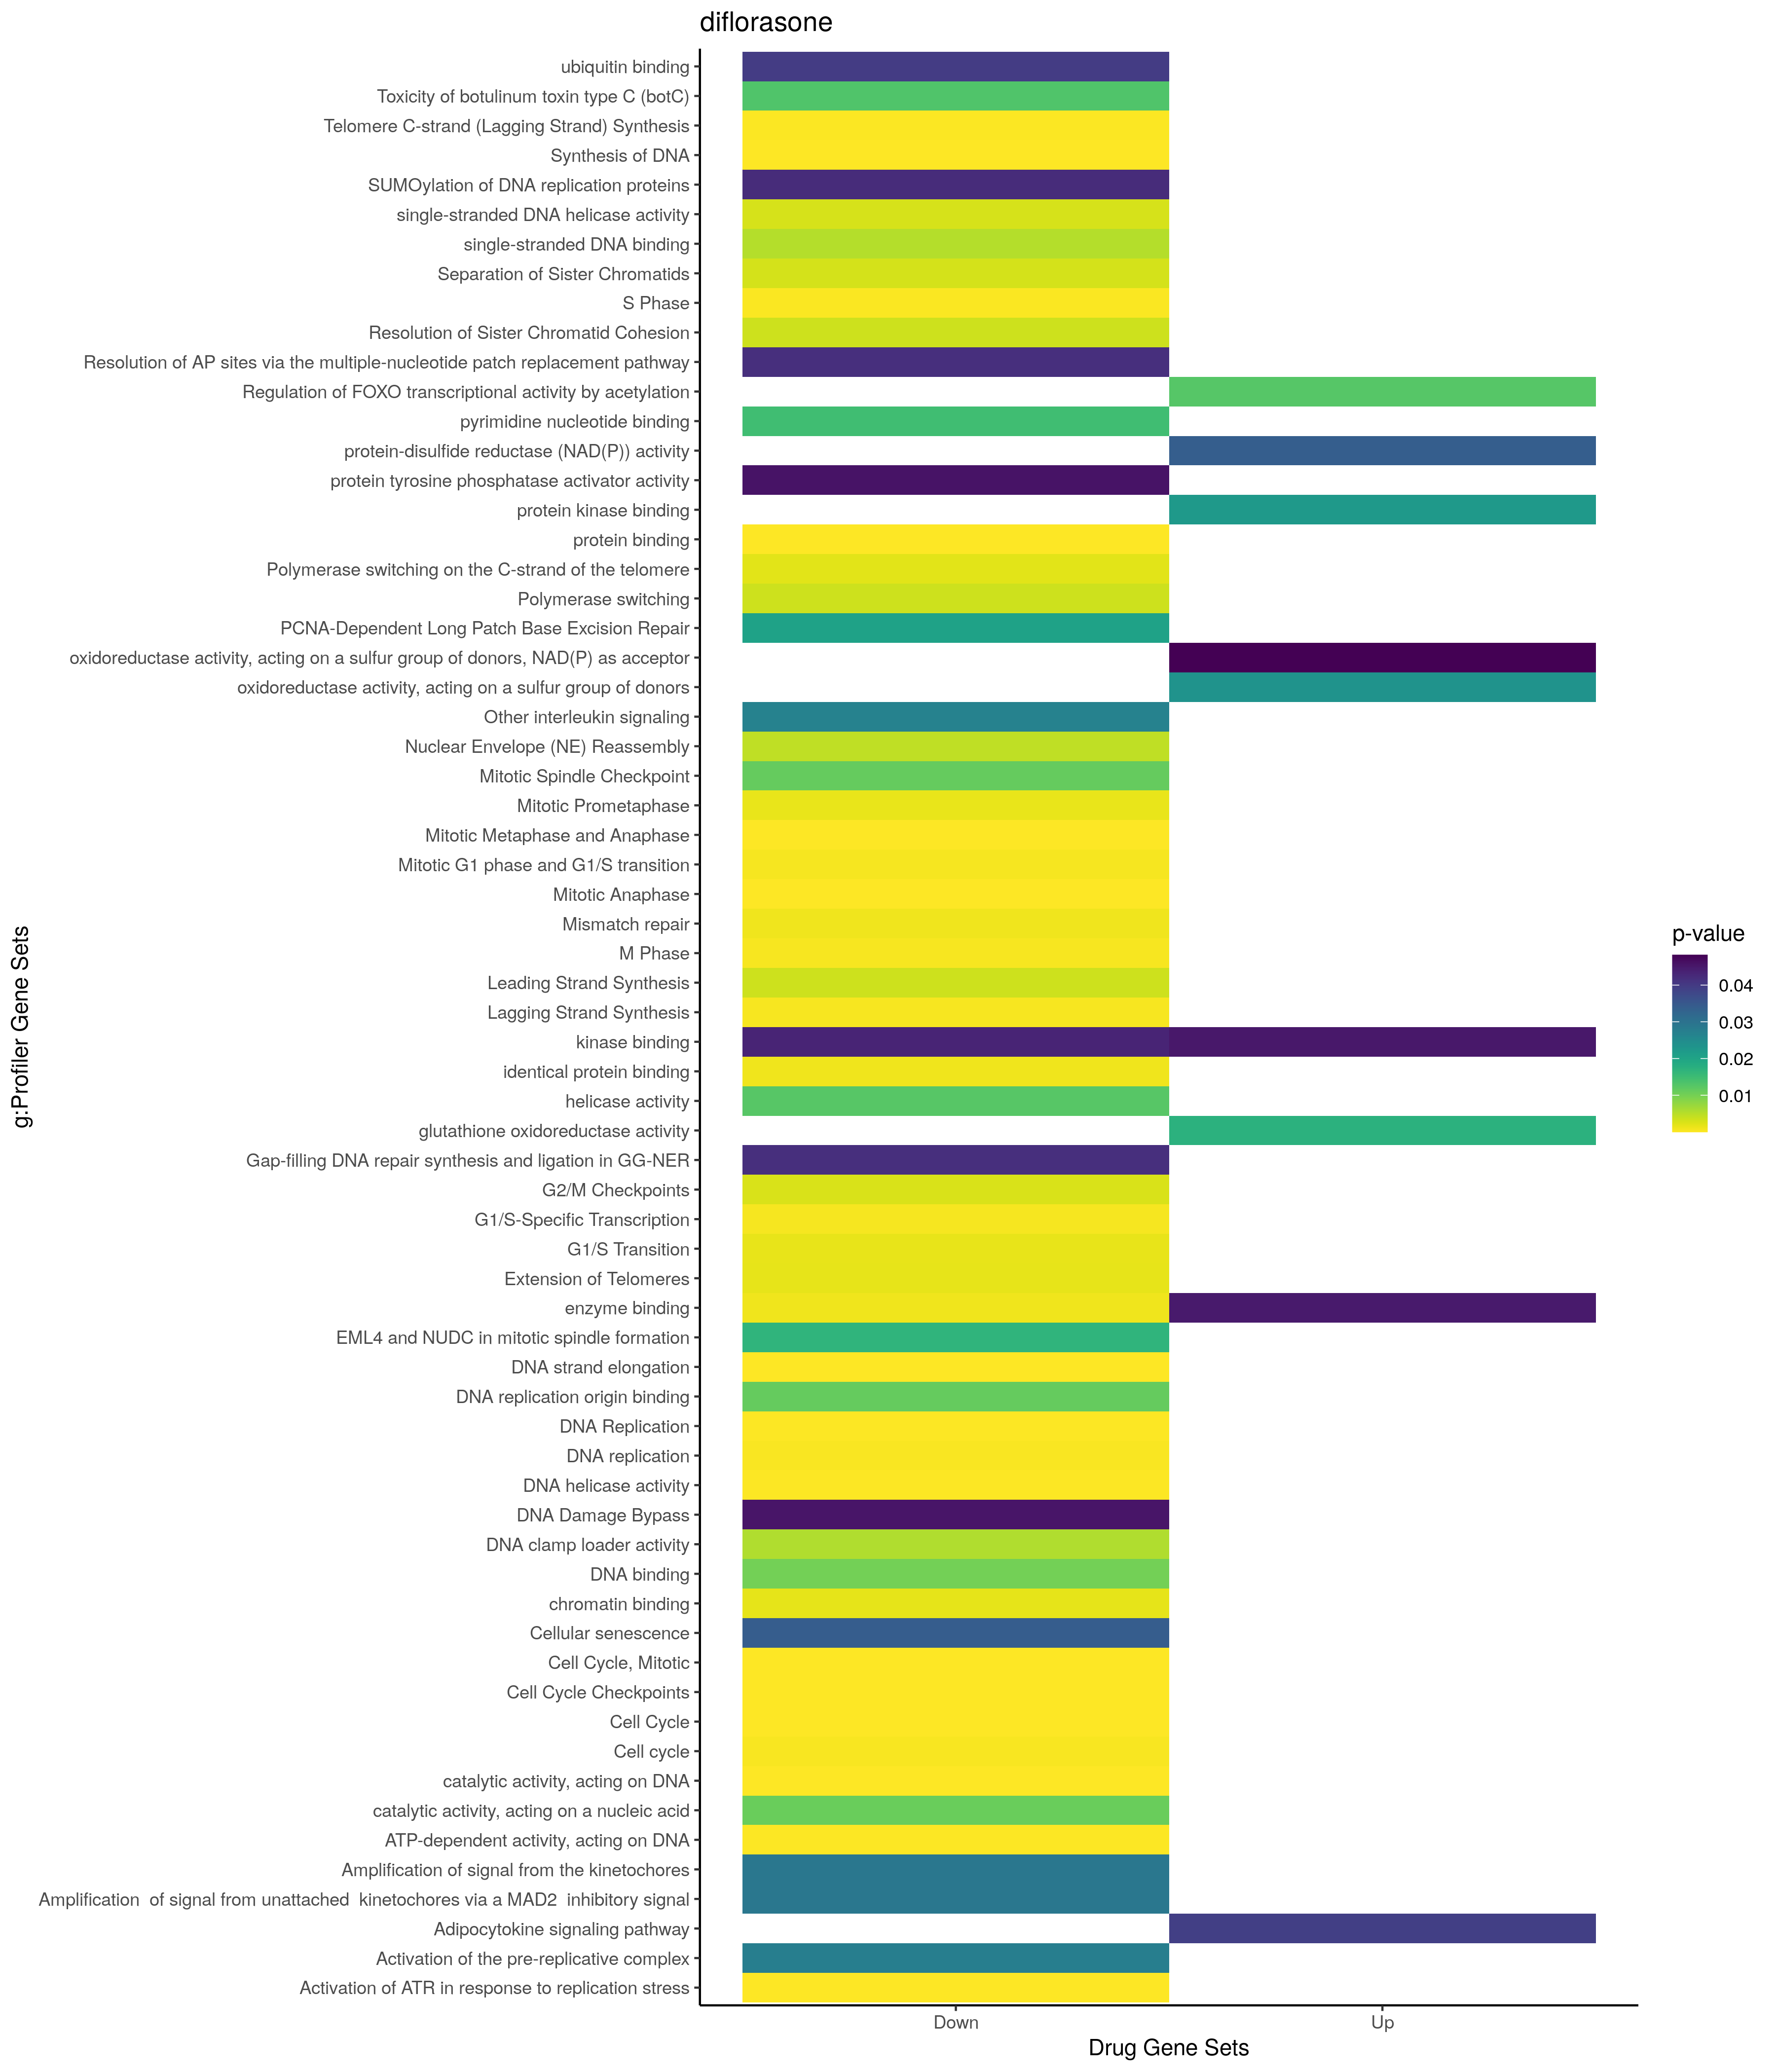

Data behind this chart, as committed beside it:
; query; significant; p_value; term_size; query_size; intersection_size; precision; recall; term_id; source; term_name; effective_domain_size; source_order; set
1; query_1; TRUE; 0,000314554837836674; 1865; 16; 10; 0,625; 0,00536193029490617; GO:0006915; GO:BP; apoptotic process; 21100; 2855; Up
2; query_1; TRUE; 0,000410423172056398; 1918; 16; 10; 0,625; 0,00521376433785193; GO:0012501; GO:BP; programmed cell death; 21100; 5116; Up
3; query_1; TRUE; 0,000860044724464446; 2074; 16; 10; 0,625; 0,00482160077145612; GO:0008219; GO:BP; cell death; 21100; 3560; Up
4; query_1; TRUE; 0,0026732726073906; 3851; 16; 12; 0,75; 0,00311607374707868; GO:0006950; GO:BP; response to stress; 21100; 2884; Up
5; query_1; TRUE; 0,00462607483392625; 391; 98; 11; 0,112244897959184; 0,0281329923273657; GO:0006163; GO:BP; purine nucleotide metabolic process; 21100; 2183; Up
6; query_1; TRUE; 0,00650995176891548; 3019; 23; 13; 0,565217391304348; 0,00430606160980457; GO:0070887; GO:BP; cellular response to chemical stimulus; 21100; 19115; Up
7; query_1; TRUE; 0,00659554117676538; 2371; 17; 10; 0,588235294117647; 0,00421762969211303; GO:0051172; GO:BP; negative regulation of nitrogen compound…; 21100; 15641; Up
8; query_1; TRUE; 0,0066799549333931; 190; 98; 8; 0,0816326530612245; 0,0421052631578947; GO:0006164; GO:BP; purine nucleotide biosynthetic process; 21100; 2184; Up
9; query_1; TRUE; 0,00782774560844789; 413; 98; 11; 0,112244897959184; 0,026634382566586; GO:0072521; GO:BP; purine-containing compound metabolic pro…; 21100; 20313; Up
10; query_1; TRUE; 0,00955550135978578; 53; 13; 3; 0,230769230769231; 0,0566037735849057; GO:0071385; GO:BP; cellular response to glucocorticoid stim…; 21100; 19414; Up
11; query_1; TRUE; 0,00976768875218678; 200; 98; 8; 0,0816326530612245; 0,04; GO:0072522; GO:BP; purine-containing compound biosynthetic …; 21100; 20314; Up
12; query_1; TRUE; 0,0103372994472941; 193; 13; 4; 0,307692307692308; 0,0207253886010363; GO:1901654; GO:BP; response to ketone; 21100; 24930; Up
13; query_1; TRUE; 0,0109790045922163; 2506; 17; 10; 0,588235294117647; 0,00399042298483639; GO:0031324; GO:BP; negative regulation of cellular metaboli…; 21100; 8256; Up
14; query_1; TRUE; 0,0135744270390028; 2788; 16; 10; 0,625; 0,00358680057388809; GO:0009605; GO:BP; response to external stimulus; 21100; 3977; Up
15; query_1; TRUE; 0,0139236660810315; 60; 13; 3; 0,230769230769231; 0,05; GO:0071384; GO:BP; cellular response to corticosteroid stim…; 21100; 19413; Up
16; query_1; TRUE; 0,0145983572671153; 4856; 24; 16; 0,666666666666667; 0,00329489291598023; GO:0048523; GO:BP; negative regulation of cellular process; 21100; 14845; Up
17; query_1; TRUE; 0,0155822221581305; 879; 13; 6; 0,461538461538462; 0,0068259385665529; GO:0033993; GO:BP; response to lipid; 21100; 9631; Up
18; query_1; TRUE; 0,0175937676690204; 1112; 7; 5; 0,714285714285714; 0,00449640287769784; GO:0044092; GO:BP; negative regulation of molecular functio…; 21100; 12633; Up
19; query_1; TRUE; 0,0202006514995298; 1624; 16; 8; 0,5; 0,00492610837438424; GO:1901700; GO:BP; response to oxygen-containing compound; 21100; 24966; Up
20; query_1; TRUE; 0,0246575616042375; 2; 70; 2; 0,0285714285714286; 1; GO:1990785; GO:BP; response to water-immersion restraint st…; 21100; 29117; Up
21; query_1; TRUE; 0,0260699217107054; 562; 98; 12; 0,122448979591837; 0,0213523131672598; GO:0055086; GO:BP; nucleobase-containing small molecule met…; 21100; 16789; Up
22; query_1; TRUE; 0,0266903100346089; 613; 28; 7; 0,25; 0,0114192495921697; GO:0007169; GO:BP; transmembrane receptor protein tyrosine …; 21100; 3069; Up
23; query_1; TRUE; 0,0275339482111253; 755; 16; 6; 0,375; 0,00794701986754967; GO:0043086; GO:BP; negative regulation of catalytic activit…; 21100; 12130; Up
24; query_1; TRUE; 0,0295946628753557; 8885; 13; 13; 1; 0,00146314012380416; GO:0050896; GO:BP; response to stimulus; 21100; 15410; Up
25; query_1; TRUE; 0,0306279255498613; 168; 98; 7; 0,0714285714285714; 0,0416666666666667; GO:0009152; GO:BP; purine ribonucleotide biosynthetic proce…; 21100; 3751; Up
26; query_1; TRUE; 0,0355556664161694; 485; 98; 11; 0,112244897959184; 0,022680412371134; GO:0009117; GO:BP; nucleotide metabolic process; 21100; 3718; Up
27; query_1; TRUE; 0,0429398674778819; 495; 98; 11; 0,112244897959184; 0,0222222222222222; GO:0006753; GO:BP; nucleoside phosphate metabolic process; 21100; 2716; Up
28; query_1; TRUE; 0,0457126128934471; 4048; 21; 13; 0,619047619047619; 0,00321146245059289; GO:0019219; GO:BP; regulation of nucleobase-containing comp…; 21100; 6471; Up
29; query_1; TRUE; 0,0483289282651266; 94; 75; 5; 0,0666666666666667; 0,0531914893617021; GO:0034109; GO:BP; homotypic cell-cell adhesion; 21100; 9677; Up
30; query_1; TRUE; 0,000126248783685502; 1683; 99; 24; 0,242424242424242; 0,0142602495543672; GO:0005739; GO:CC; mitochondrion; 21698; 385; Up
31; query_1; TRUE; 0,0010948632159959; 801; 99; 15; 0,151515151515152; 0,0187265917602996; GO:0005740; GO:CC; mitochondrial envelope; 21698; 386; Up
32; query_1; TRUE; 0,00122508186245463; 5420; 31; 20; 0,645161290322581; 0,003690036900369; GO:0005829; GO:CC; cytosol; 21698; 469; Up
33; query_1; TRUE; 0,00208105095211796; 1260; 60; 14; 0,233333333333333; 0,0111111111111111; GO:0031967; GO:CC; organelle envelope; 21698; 1438; Up
34; query_1; TRUE; 0,00208105095211796; 1260; 60; 14; 0,233333333333333; 0,0111111111111111; GO:0031975; GO:CC; envelope; 21698; 1445; Up
35; query_1; TRUE; 0,00229310002279245; 12241; 99; 77; 0,777777777777778; 0,00629033575688261; GO:0005737; GO:CC; cytoplasm; 21698; 384; Up
36; query_1; TRUE; 0,00245115149964666; 749; 99; 14; 0,141414141414141; 0,0186915887850467; GO:0031966; GO:CC; mitochondrial membrane; 21698; 1437; Up
37; query_1; TRUE; 0,0173520460928483; 8; 20; 2; 0,1; 0,25; GO:0097573; GO:MF; glutathione oxidoreductase activity; 20183; 10325; Up
38; query_1; TRUE; 0,0223130317338344; 690; 28; 7; 0,25; 0,0101449275362319; GO:0019901; GO:MF; protein kinase binding; 20183; 4614; Up
39; query_1; TRUE; 0,0234161511713573; 59; 22; 3; 0,136363636363636; 0,0508474576271186; GO:0016667; GO:MF; oxidoreductase activity, acting on a sul…; 20183; 3645; Up
40; query_1; TRUE; 0,0340236266238858; 11; 20; 2; 0,1; 0,181818181818182; GO:0047134; GO:MF; protein-disulfide reductase (NAD(P)) act…; 20183; 7507; Up
41; query_1; TRUE; 0,0449949725835688; 2048; 16; 8; 0,5; 0,00390625; GO:0019899; GO:MF; enzyme binding; 20183; 4612; Up
42; query_1; TRUE; 0,0451515644314346; 771; 28; 7; 0,25; 0,00907911802853437; GO:0019900; GO:MF; kinase binding; 20183; 4613; Up
43; query_1; TRUE; 0,0481943433350201; 13; 20; 2; 0,1; 0,153846153846154; GO:0016668; GO:MF; oxidoreductase activity, acting on a sul…; 20183; 3646; Up
44; query_1; TRUE; 0,0392707191908236; 69; 4; 2; 0,5; 0,0289855072463768; KEGG:04920; KEGG; Adipocytokine signaling pathway; 7559; 359; Up
45; query_1; TRUE; 0,0126207373292669; 10; 70; 3; 0,0428571428571429; 0,3; REAC:R-HSA-9617629; REAC; Regulation of FOXO transcriptional activ…; 10770; 1859; Up
46; query_1; TRUE; 0,0171867832657907; 9; 108; 4; 0,037037037037037; 0,444444444444444; CORUM:1003; CORUM; RC complex (Replication competent comple…; 3627; 539; Down
47; query_1; TRUE; 0,0206877105382716; 4; 108; 3; 0,0277777777777778; 0,75; CORUM:2200; CORUM; RFC2-5 subcomplex; 3627; 937; Down
48; query_1; TRUE; 1,35848153275182e-13; 1774; 127; 44; 0,346456692913386; 0,0248027057497181; GO:0007049; GO:BP; cell cycle; 21100; 2963; Down
49; query_1; TRUE; 2,66740841940162e-11; 1059; 111; 30; 0,27027027027027; 0,028328611898017; GO:0051276; GO:BP; chromosome organization; 21100; 15725; Down
50; query_1; TRUE; 6,95772745438503e-10; 2276; 98; 38; 0,387755102040816; 0,0166959578207381; GO:0051128; GO:BP; regulation of cellular component organiz…; 21100; 15598; Down
51; query_1; TRUE; 2,25700515752071e-09; 3874; 114; 54; 0,473684210526316; 0,013939081053175; GO:0006996; GO:BP; organelle organization; 21100; 2920; Down
52; query_1; TRUE; 2,04603523586735e-08; 1206; 95; 26; 0,273684210526316; 0,021558872305141; GO:0022402; GO:BP; cell cycle process; 21100; 7577; Down
53; query_1; TRUE; 8,2981045951473e-08; 1089; 127; 28; 0,220472440944882; 0,0257116620752984; GO:0051726; GO:BP; regulation of cell cycle; 21100; 16066; Down
54; query_1; TRUE; 9,26913705325418e-08; 906; 103; 23; 0,223300970873786; 0,0253863134657837; GO:0000278; GO:BP; mitotic cell cycle; 21100; 118; Down
55; query_1; TRUE; 1,34925355036124e-07; 1875; 112; 34; 0,303571428571429; 0,0181333333333333; GO:0033554; GO:BP; cellular response to stress; 21100; 9518; Down
56; query_1; TRUE; 1,37841036943337e-07; 755; 103; 21; 0,203883495145631; 0,0278145695364238; GO:1903047; GO:BP; mitotic cell cycle process; 21100; 26160; Down
57; query_1; TRUE; 4,86117559877526e-07; 826; 111; 22; 0,198198198198198; 0,026634382566586; GO:0006974; GO:BP; cellular response to DNA damage stimulus; 21100; 2904; Down
58; query_1; TRUE; 6,71275476205631e-07; 7868; 98; 67; 0,683673469387755; 0,0085155058464667; GO:0016043; GO:BP; cellular component organization; 21100; 5645; Down
59; query_1; TRUE; 1,89813114622203e-06; 92; 109; 9; 0,0825688073394495; 0,0978260869565217; GO:0032508; GO:BP; DNA duplex unwinding; 21100; 8809; Down
60; query_1; TRUE; 2,32642723335334e-06; 8070; 98; 67; 0,683673469387755; 0,00830235439900867; GO:0071840; GO:BP; cellular component organization or bioge…; 21100; 19757; Down
... 246 more rows
